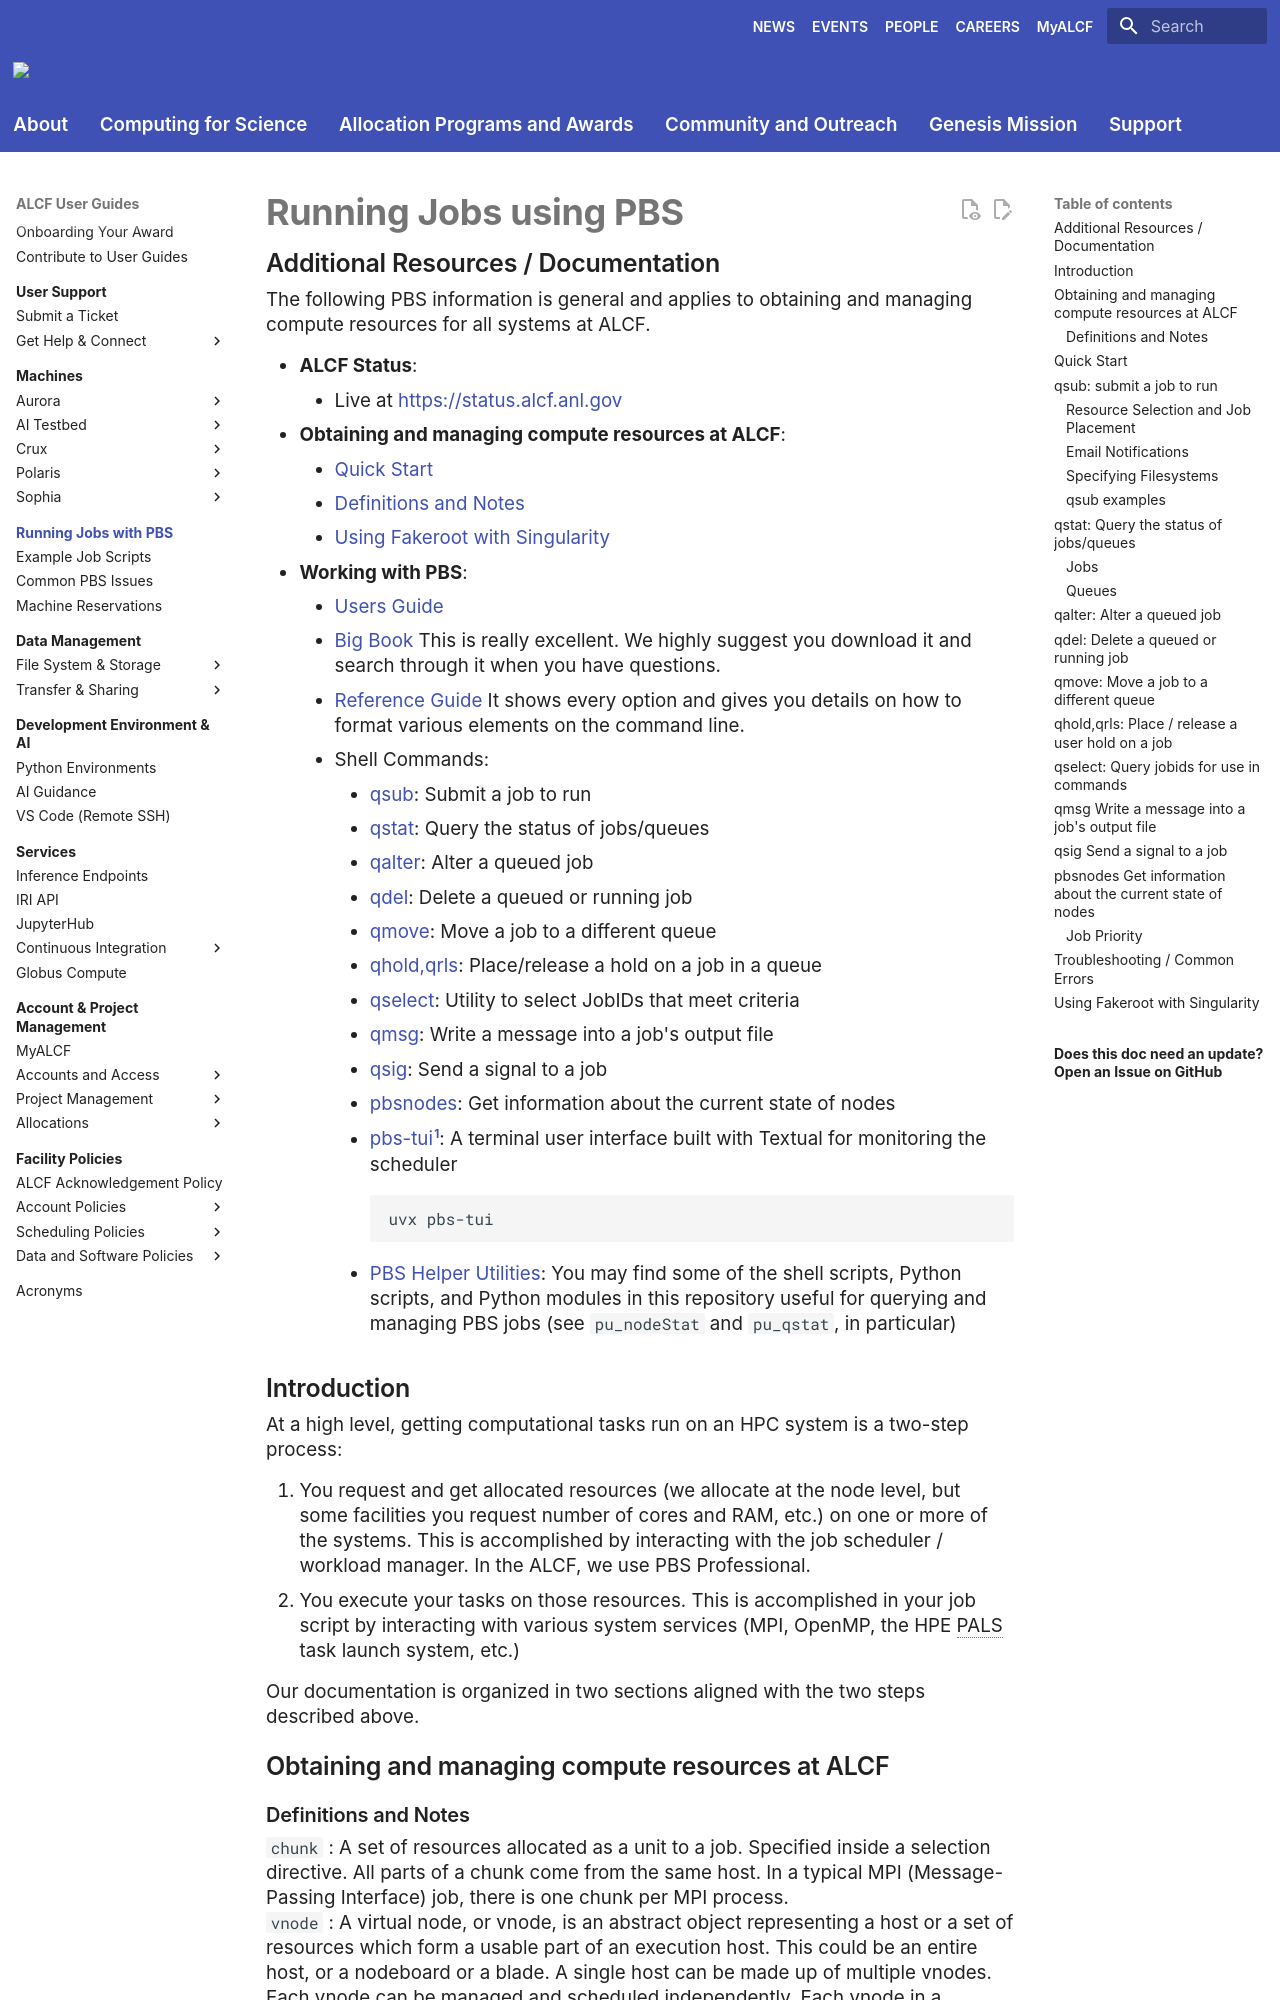

repository: argonne-lcf/user-guides · page: running-jobs/index.html · generator: mkdocs

# Running Jobs using PBS

## Additional Resources / Documentation

The following PBS information is general and applies to obtaining and managing
compute resources for all systems at ALCF.

- **ALCF Status**:
    - Live at <https://status.alcf.anl.gov>
- **Obtaining and managing compute resources at ALCF**:
    * [Quick Start](#Quick-Start)
    * [Definitions and Notes](#Definitions-and-Notes)
    * [Using Fakeroot with Singularity](#Using-Fakeroot-with-Singularity)
- **Working with PBS**:
    * [Users Guide](https://help.altair.com/2022.1.0/PBS%20Professional/PBSUserGuide2022.1.pdf)
    * [Big Book](https://help.altair.com/2022.1.0/PBS%20Professional/PBS2022.1.pdf)
      This is really excellent. We highly suggest you download it and search
      through it when you have questions.
    * [Reference Guide](https://help.altair.com/2022.1.0/PBS%20Professional/PBSReferenceGuide2022.1.pdf)
      It shows every option and gives you details on how to format various elements on the command line.
    * Shell Commands:
        * [qsub](#qsub): Submit a job to run
        * [qstat](#qstat): Query the status of jobs/queues
        * [qalter](#qalter): Alter a queued job
        * [qdel](#qdel): Delete a queued or running job
        * [qmove](#qmove): Move a job to a different queue
        * [qhold,qrls](#qhold,qrls): Place/release a hold on a job in a queue
        * [qselect](#qselect): Utility to select JobIDs that meet criteria
        * [qmsg](#qmsg): Write a message into a job's output file
        * [qsig](#qsig): Send a signal to a job
        * [pbsnodes](#pbsnodes): Get information about the current state of nodes
        * [pbs-tui](https://github.com/saforem2/pbs-tui)[^uv]: A terminal user interface built with Textual for monitoring the scheduler
            ```bash
            uvx pbs-tui
            ```
        * [PBS Helper Utilities](https://github.com/argonne-lcf/pbs_utils): You may find some of the shell scripts, Python scripts, and Python modules in this repository useful for querying and managing PBS jobs (see `pu_nodeStat` and `pu_qstat`, in particular)

[^uv]: To install `uv`, which provides `uvx`, see [Python Environments](../dev-environment/python-environments.md).
## Introduction

At a high level, getting computational tasks run on an HPC system is a two-step process:

1. You request and get allocated resources (we allocate at the node level, but
   some facilities you request number of cores and RAM, etc.) on one or more of
   the systems.
   This is accomplished by interacting with the job scheduler / workload
   manager.
   In the ALCF, we use PBS Professional.
2. You execute your tasks on those resources.
   This is accomplished in your job script by interacting with various system
   services (MPI, OpenMP, the HPE PALS task launch system, etc.)

Our documentation is organized in two sections aligned with the two steps described above.

## Obtaining and managing compute resources at ALCF
